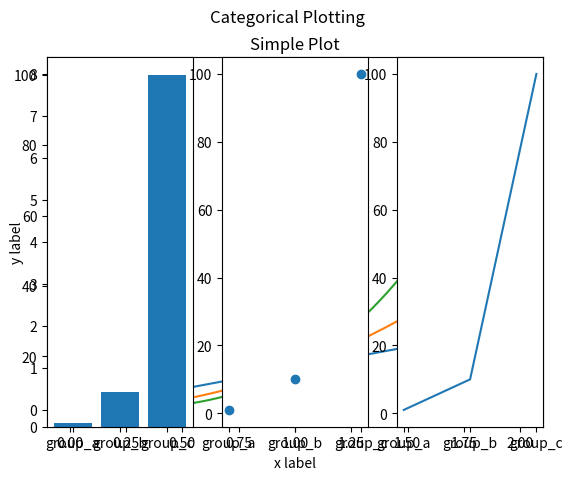
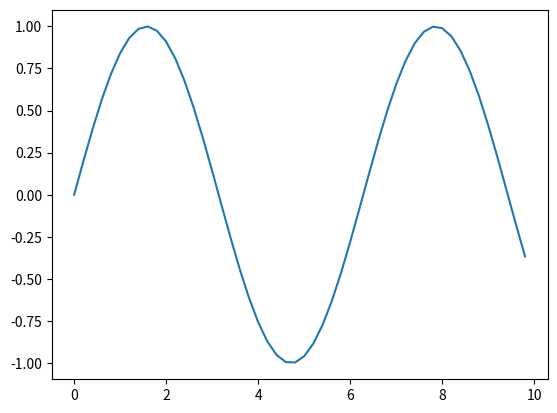

Write the Python code that produced these figures, in order.

# One Reference to learn about numpy, there are many on the web
# https://www.tutorialspoint.com/numpy/numpy_pdf_version.htm
#
#
# GOAL: To start with the numpy library and to know what to do with it
#
# In this exercise you have to follow the steps and complete them with some code
# Include the Example1.py in one project in PyCharm 


print ("Using  Numpy ")

# 1. import the numpy module as np
import numpy as np


# 2. Create an array (standard python array), called height, with this values
#  1.73, 1.68, 1.71, 1.89, 1.79
height = [1.73, 1.68, 1.71, 1.89, 1.79]


# 3. Create an array (standard python array), called weight, with this values
#  65.4, 59.2, 63.6, 88.4, 68.7
weight = [65.4, 59.2, 63.6, 88.4, 68.7]

# 4. print the two arrays (height and weight) on the console
print(height)
print(weight)


# 4. Uncomment the code and answer: What happens with this line?
# bmi = weight / height ** 2

# It fails with a TypeError because it tries to perform arithmetic operations on lists, not numpy arrays.

# 5. Convert height and weight into two numpy arrays,
#  called np_height and np_weight, respectively
np_height = np.array(height)
np_weight = np.array(weight)


# 6. Compute bmi again with the two numpy arrays
# bmi is the weight / height^2
bmi = np_weight / np_height ** 2



# 7. print bmi array on the console
print(bmi)

# 8. Compute the mean of the bmi and print on the console
mean_bmi = np.mean(bmi)
print(mean_bmi)

# 9. Compute the median  of the bmi and print on the console
median_bmi = np.median(bmi)
print(median_bmi)

# 10. Compute the correlation between height and weight
correlation_coefficient = np.corrcoef(np_height, np_weight)
print(correlation_coefficient)

# 11. Compute the standard deviation of bmi
standard_deviation = np.std(bmi)
print(standard_deviation)

# 12. Show on console the dimension of bmi, height and weight
dimension_bmi = np.shape(bmi)
print(dimension_bmi)

# 13a. Compute the sum of bmi and sort the values too, show bmi on the console
sum_bmi = np.sum(bmi)
print(sum_bmi)


# 13b. The result for these sentences is the same?
# Think about it before uncomment the code and run it to look at the results
print(height + weight)
print (np_height + np_weight)

# 14. Create a 2 dimensional array, called np_table,
# in one dimension the values of the height and
# in the second dimension the values of the weight
np_table = np.array([height, weight])

# 15. Print on the console the first dimension of np_table
print(np_table[0])
# 16. Print on the console the second dimension of np_table
print(np_table[1])

# 17. Print on the console all the dimension of the np_table
print(np_table.shape)

# 18. Print on the console the second column of np_table
print(np_table[:, 1])

# 19. Print on the console the third column of np_table
print(np_table[:, 2])

#  20 Create and print an array, called np_tableshort,  with the second and third columns of np_table
np_tableshort = np_table[:, 1:3]
print(np_tableshort)

# end of the  numpy code


# OUTPUT OF THE CODE IN CONSOLE 

#Using  Numpy 
#[1.73, 1.68, 1.71, 1.89, 1.79]
#[65.4, 59.2, 63.6, 88.4, 68.7]
#[21.85171573 20.97505669 21.75028214 24.7473475  21.44127836]
#22.15313608308522
#21.750282138093777
#[[1.         0.97514969]
# [0.97514969 1.        ]]
#1.3324932175111337
#(5,)
#110.76568041542609
#[20.97505669 21.44127836 21.75028214 21.85171573 24.7473475 ]
#[[ 1.73  1.68  1.71  1.89  1.79]
# [65.4  59.2  63.6  88.4  68.7 ]]
#(2, 5)
#[1.73 1.68 1.71 1.89 1.79]
#[65.4 59.2 63.6 88.4 68.7]
#[ 1.71 63.6 ]
#[[ 1.68  1.71]
# [59.2  63.6 ]]
#
#
#
# Additionally, follow the suggestion
# It is interesting you also learn how to use matplotlib
# there are a lot of tutorials on the web, below you have just one example
# https://matplotlib.org/Matplotlib.pdf
# Additionally, you have a few examples, just run to know that
# you have installed it correctly at your computer/laptop

# uncomment the code and run it

import matplotlib.pyplot as plt


x = np.linspace(0, 2, 100)
plt.plot(x, x, label='linear')
plt.plot(x, x**2, label='quadratic')
plt.plot(x, x**3, label='cubic')
plt.xlabel('x label')
plt.ylabel('y label')
plt.title("Simple Plot")
plt.legend()
plt.show()

x = np.arange(0, 10, 0.2)
y = np.sin(x)
fig, ax = plt.subplots()
ax.plot(x, y)
plt.show()


names = ['group_a', 'group_b', 'group_c']
values = [1, 10, 100]
plt.figure(1, figsize=(9, 3))
plt.subplot(131)
plt.bar(names, values)
plt.subplot(132)
plt.scatter(names, values)
plt.subplot(133)
plt.plot(names, values)
plt.suptitle('Categorical Plotting')
plt.show()
